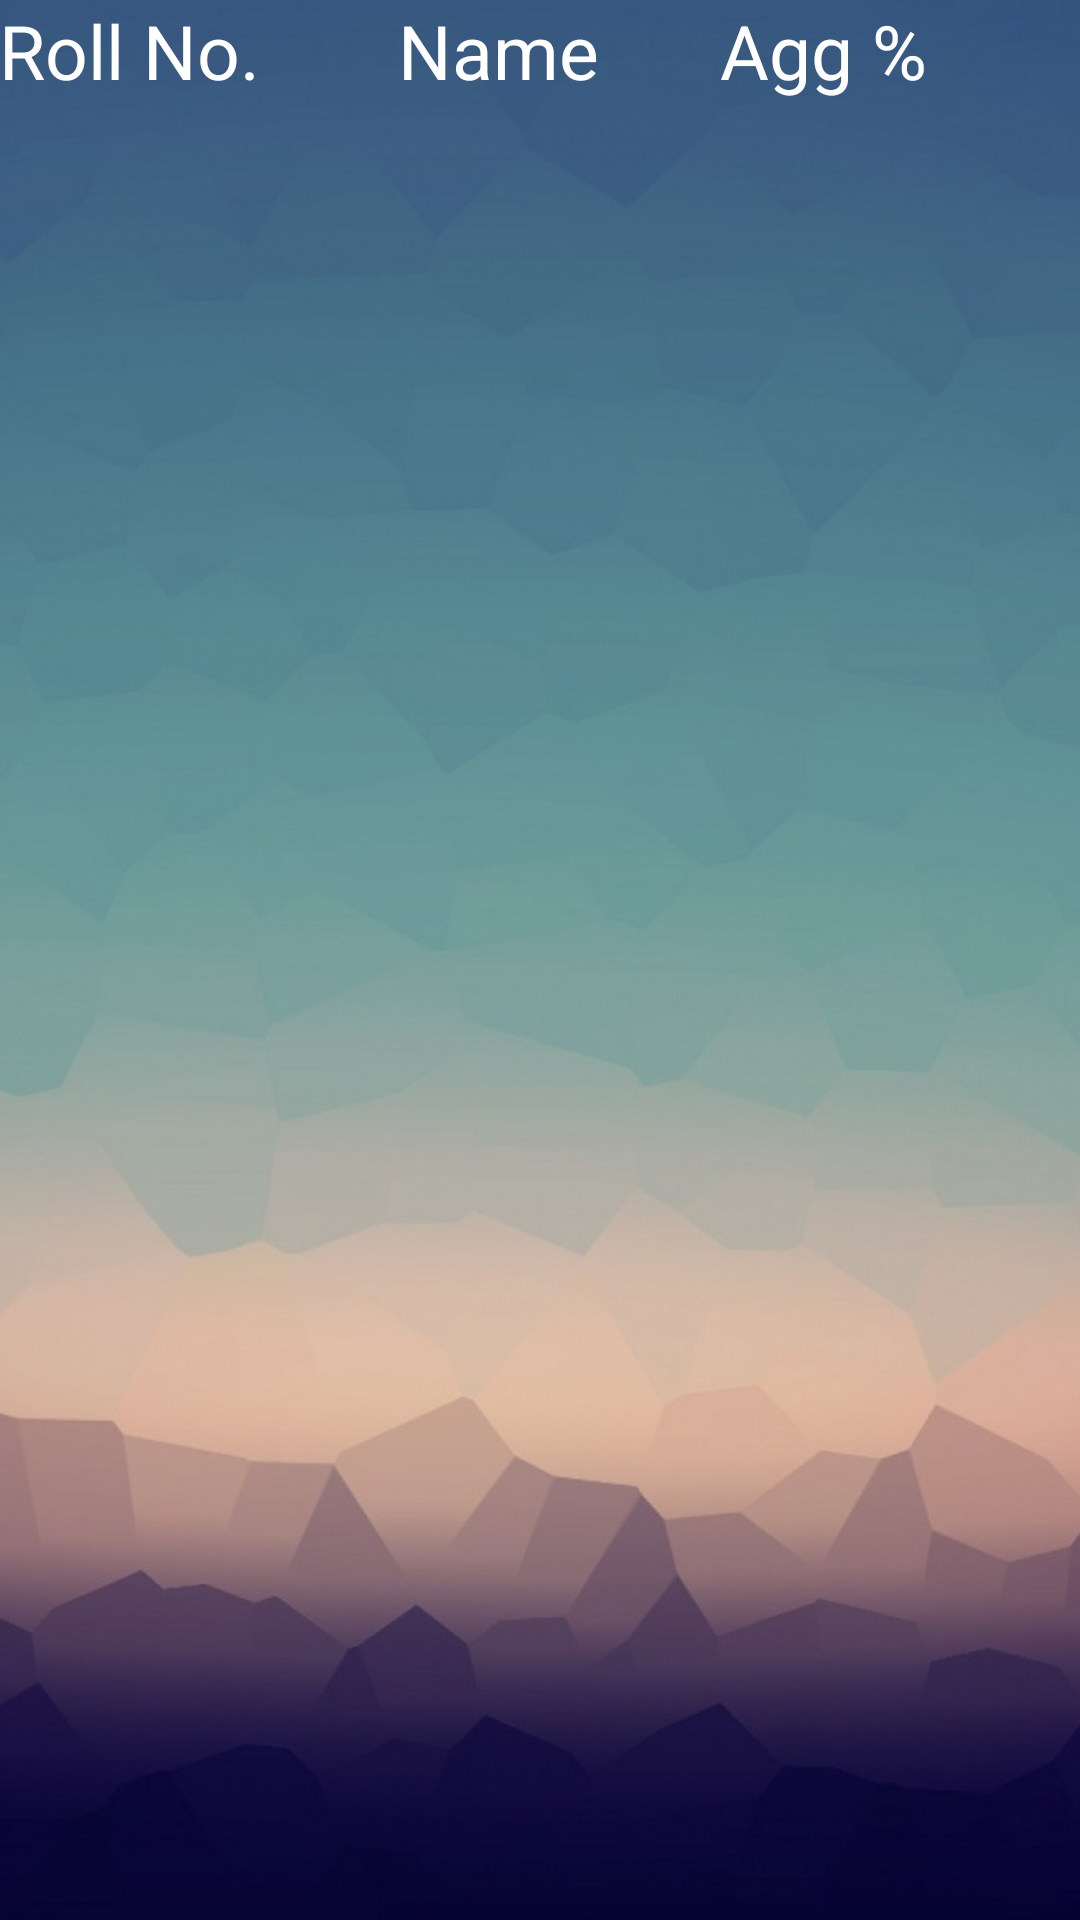

Layout XML and referenced resources for this Android screen:
<!-- AndroidManifest.xml: application theme AppTheme -->
<!-- res/layout/activity_defaulter_list.xml -->
<?xml version="1.0" encoding="utf-8"?>
<RelativeLayout xmlns:android="http://schemas.android.com/apk/res/android"
    xmlns:tools="http://schemas.android.com/tools"
    android:id="@+id/activity_defaulter_list"
    android:layout_width="match_parent"
    android:layout_height="match_parent"
    android:paddingBottom="@dimen/activity_vertical_margin"
    android:paddingLeft="@dimen/activity_horizontal_margin"
    android:background="@drawable/background"
    android:paddingRight="@dimen/activity_horizontal_margin"
    android:paddingTop="@dimen/activity_vertical_margin"
    tools:context="com.dewang.myattendance.DefaulterList">

    <ListView
        android:id="@+id/lView"
        android:layout_width="match_parent"
        android:layout_height="120dp"
        android:layout_alignParentBottom="true"
        android:layout_alignParentLeft="true"
        android:layout_alignParentStart="true"
        android:layout_below="@+id/tvRollNo"
        android:layout_marginTop="10dp"></ListView>

    <TextView
        android:id="@+id/tvRollNo"
        android:layout_width="120dp"
        android:layout_height="wrap_content"
        android:layout_alignLeft="@+id/lView"
        android:layout_alignParentTop="true"
        android:layout_alignStart="@+id/lView"
        android:text="Roll No."
        android:textColor="#ffffff"
        android:textSize="25dp" />

    <TextView
        android:id="@+id/tvName"
        android:layout_width="120dp"
        android:layout_height="wrap_content"
        android:layout_alignParentTop="true"
        android:layout_centerHorizontal="true"
        android:text="  Name"
        android:textColor="#ffffff"
        android:textSize="25dp" />

    <TextView
        android:id="@+id/tvAgg"
        android:layout_width="120dp"
        android:layout_height="wrap_content"
        android:layout_alignBottom="@+id/tvName"
        android:layout_toEndOf="@+id/tvName"
        android:layout_toRightOf="@+id/tvName"
        android:text="Agg %"
        android:textColor="#ffffff"
        android:textSize="25dp" />


</RelativeLayout>
<!-- resources referenced by this layout -->
<resources>
  <!-- drawable background: jpg bitmap (drawable, 75644 bytes) -->
  <style name="AppTheme" parent="Theme.AppCompat.Light.DarkActionBar">
          
          <item name="colorPrimary">@color/colorPrimary</item>
          <item name="colorPrimaryDark">@color/colorPrimaryDark</item>
          <item name="colorAccent">@color/colorAccent</item>
      </style>
  <color name="colorPrimary">#3F51B5</color>
  <color name="colorPrimaryDark">#303F9F</color>
  <color name="colorAccent">#FF4081</color>
</resources>
